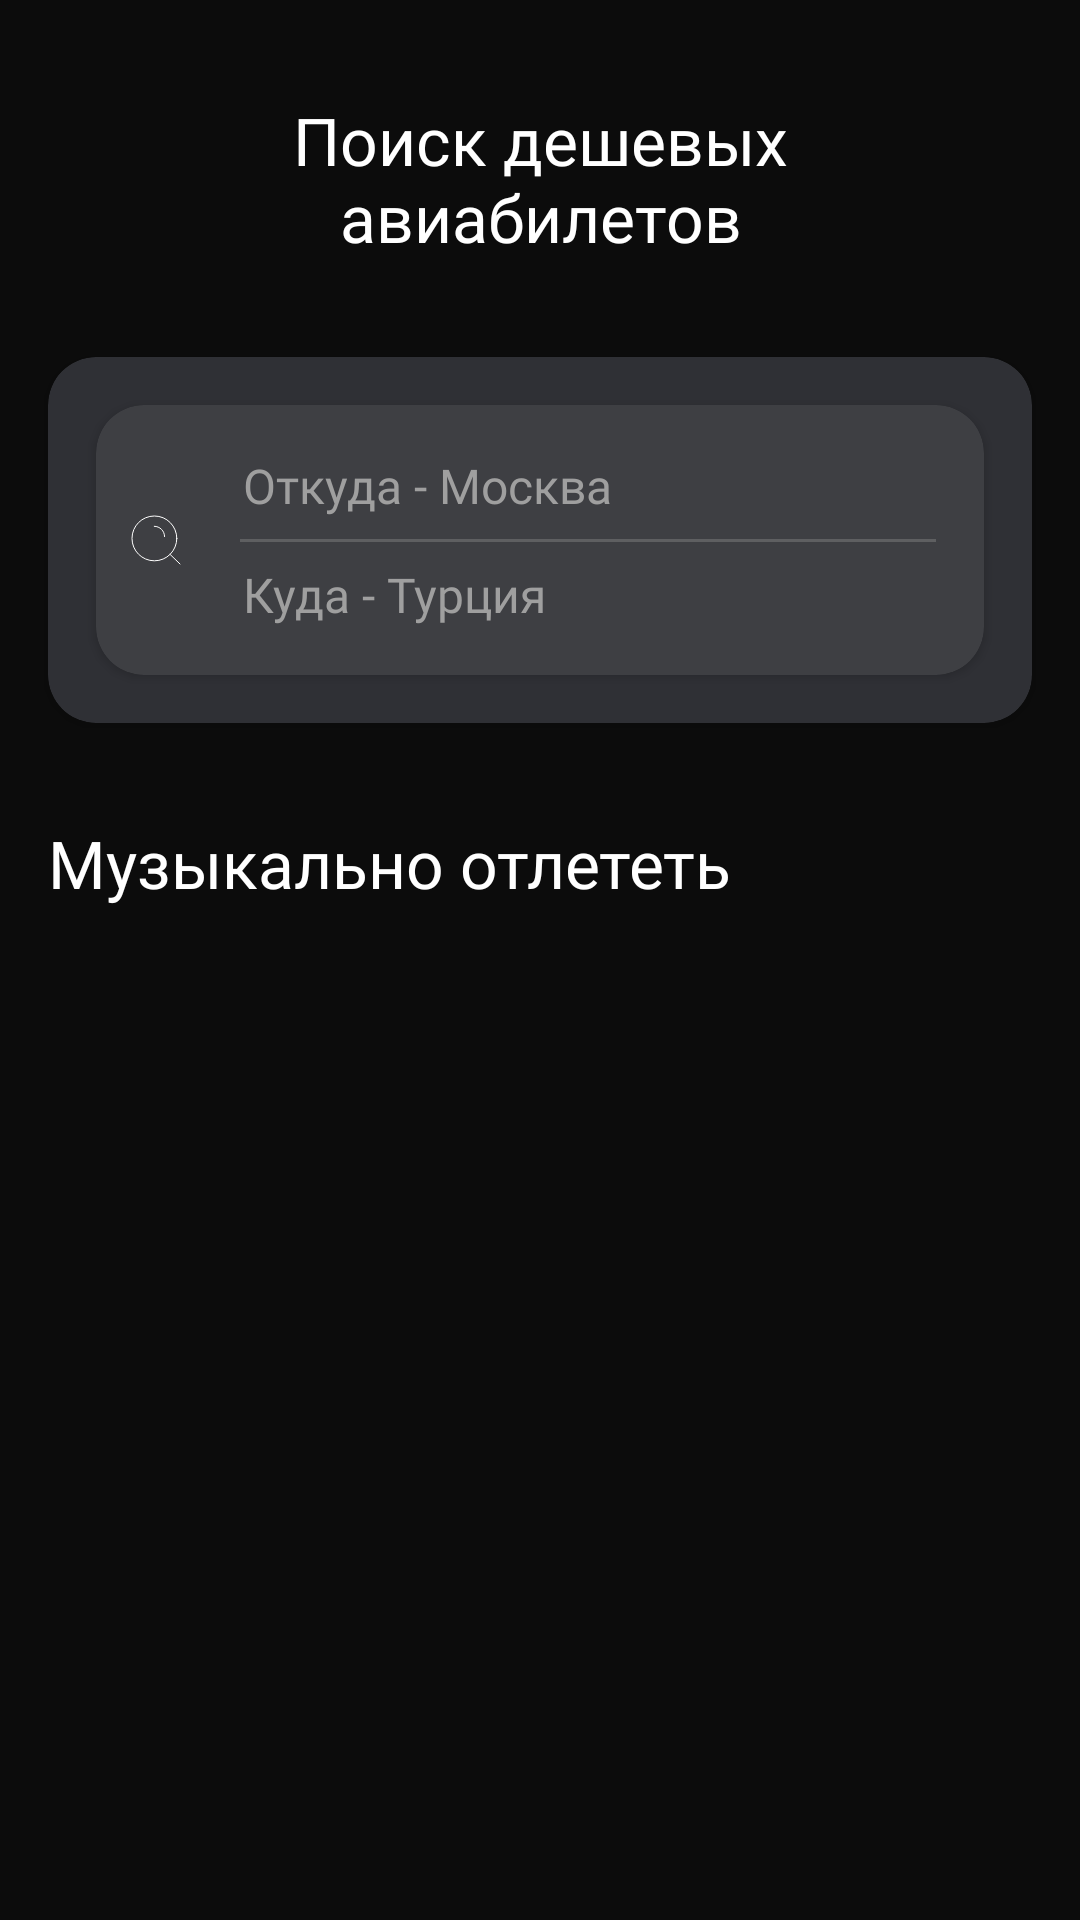

Layout XML and referenced resources for this Android screen:
<!-- AndroidManifest.xml: application theme Theme.AirLineApp -->
<!-- res/layout/fragment_tickets.xml -->
<?xml version="1.0" encoding="utf-8"?>
<androidx.constraintlayout.widget.ConstraintLayout xmlns:android="http://schemas.android.com/apk/res/android"
    xmlns:app="http://schemas.android.com/apk/res-auto"
    xmlns:tools="http://schemas.android.com/tools"
    android:layout_width="match_parent"
    android:layout_height="match_parent"
    android:background="@color/black"
    tools:context=".tickets.presentation.TicketsFragment">

    <TextView
        android:id="@+id/text_home"
        android:layout_width="172dp"
        android:layout_height="wrap_content"
        android:layout_marginTop="32dp"
        android:text="Поиск дешевых авиабилетов"
        android:textColor="@color/white"
        android:textAlignment="center"
        android:fontFamily="@font/sf_pro_semibold"
        android:textSize="22sp"
        app:layout_constraintEnd_toEndOf="parent"
        app:layout_constraintStart_toStartOf="parent"
        app:layout_constraintTop_toTopOf="parent" />

    <androidx.cardview.widget.CardView
        android:id="@+id/cv_search_view"
        android:layout_width="match_parent"
        android:layout_height="wrap_content"
        android:layout_marginHorizontal="16dp"
        android:layout_marginTop="32dp"
        app:cardBackgroundColor="@color/grey3"
        app:cardCornerRadius="16dp"
        app:layout_constraintEnd_toEndOf="parent"
        app:layout_constraintStart_toStartOf="parent"
        app:layout_constraintTop_toBottomOf="@+id/text_home">

        <androidx.cardview.widget.CardView
            android:id="@+id/cv_search_tickets"
            android:layout_width="match_parent"
            android:layout_height="90dp"
            android:layout_margin="16dp"
            app:cardBackgroundColor="@color/grey4"
            app:cardCornerRadius="16dp">

            <androidx.constraintlayout.widget.ConstraintLayout
                android:layout_width="match_parent"
                android:layout_height="match_parent">

                <ImageView
                    android:id="@+id/iv_search"
                    android:layout_width="wrap_content"
                    android:layout_height="wrap_content"
                    android:layout_marginStart="8dp"
                    android:src="@drawable/search_icon"
                    app:layout_constraintBottom_toBottomOf="parent"
                    app:layout_constraintStart_toStartOf="parent"
                    app:layout_constraintTop_toTopOf="parent" />

                <TextView
                    android:id="@+id/et_search_from"
                    android:layout_width="wrap_content"
                    android:layout_height="wrap_content"
                    android:layout_marginStart="17dp"
                    android:layout_marginTop="16dp"
                    android:background="@null"
                    android:ems="10"
                    android:fontFamily="@font/sf_pro_semibold"
                    android:hint="@string/hint_search_from"
                    android:inputType="text"
                    android:textColor="@color/white"
                    android:textColorHint="@color/grey6"
                    android:textSize="16sp"
                    app:layout_constraintStart_toEndOf="@id/iv_search"
                    app:layout_constraintTop_toTopOf="parent"
                    tools:layout_editor_absoluteX="40dp" />

                <View
                    android:layout_width="match_parent"
                    android:layout_height="1dp"
                    android:layout_marginStart="48dp"
                    android:layout_marginEnd="16dp"
                    android:background="@color/grey5"
                    app:layout_constraintBottom_toBottomOf="parent"
                    app:layout_constraintStart_toStartOf="@id/iv_search"
                    app:layout_constraintTop_toTopOf="parent" />

                <TextView
                    android:id="@+id/et_search_to"
                    android:layout_width="wrap_content"
                    android:layout_height="wrap_content"
                    android:layout_marginStart="17dp"
                    android:layout_marginTop="16dp"
                    android:layout_marginBottom="16dp"
                    android:background="@null"
                    android:ems="10"
                    android:fontFamily="@font/sf_pro_semibold"
                    android:hint="@string/hint_search_to"
                    android:inputType="text"
                    android:textColor="@color/white"
                    android:textColorHint="@color/grey6"
                    android:textSize="16sp"
                    app:layout_constraintBottom_toBottomOf="parent"
                    app:layout_constraintStart_toEndOf="@id/iv_search" />
            </androidx.constraintlayout.widget.ConstraintLayout>

        </androidx.cardview.widget.CardView>

    </androidx.cardview.widget.CardView>

    <TextView
        android:id="@+id/tv_otletet"
        android:layout_width="wrap_content"
        android:layout_height="wrap_content"
        android:layout_marginTop="32dp"
        android:layout_marginStart="16dp"
        android:textColor="@color/white"
        android:fontFamily="@font/sf_pro_semibold"
        android:textSize="22sp"
        android:text="Музыкально отлететь"
        app:layout_constraintStart_toStartOf="parent"
        app:layout_constraintTop_toBottomOf="@+id/cv_search_view" />

    <androidx.recyclerview.widget.RecyclerView
        android:id="@+id/rv_tickets"
        android:layout_width="match_parent"
        android:layout_height="wrap_content"
        app:layout_constraintTop_toBottomOf="@id/tv_otletet"
        app:layout_constraintStart_toStartOf="parent"
        android:layout_marginTop="16dp"
        android:layout_marginStart="16dp"
        android:orientation="horizontal"
        tools:listitem="@layout/recycler_item_main_screen"/>
</androidx.constraintlayout.widget.ConstraintLayout>
<!-- res/layout/recycler_item_main_screen.xml (included above) -->
<?xml version="1.0" encoding="utf-8"?>
<androidx.cardview.widget.CardView xmlns:android="http://schemas.android.com/apk/res/android"
    android:layout_width="132dp"
    android:layout_height="wrap_content"
    xmlns:app="http://schemas.android.com/apk/res-auto"
    xmlns:tools="http://schemas.android.com/tools"
    android:layout_marginEnd="16dp"
    app:cardBackgroundColor="@color/black">

    <androidx.constraintlayout.widget.ConstraintLayout
        android:layout_width="wrap_content"
        android:layout_height="wrap_content">


        <androidx.cardview.widget.CardView
            android:id="@+id/cv_recycler_item_main"
            android:layout_width="132dp"
            android:layout_height="133dp"
            app:cardCornerRadius="16dp"
            app:layout_constraintStart_toStartOf="parent"
            app:layout_constraintTop_toTopOf="parent">

            <ImageView
                android:id="@+id/iv_recycler_item_main"
                android:layout_width="match_parent"
                android:layout_height="match_parent"
                android:src="@drawable/profile"
                android:scaleType="centerCrop"/>

        </androidx.cardview.widget.CardView>


        <TextView
            android:id="@+id/tv_recycler_item_band"
            android:layout_width="wrap_content"
            android:layout_height="wrap_content"
            tools:text="Die Antwoord"
            app:layout_constraintTop_toBottomOf="@id/cv_recycler_item_main"
            app:layout_constraintStart_toStartOf="parent"
            android:layout_marginTop="8dp"
            android:fontFamily="@font/sf_pro_semibold"
            android:textSize="16sp"
            android:textColor="@color/white"/>

        <TextView
            android:id="@+id/tv_recycler_item_city"
            android:layout_width="wrap_content"
            android:layout_height="wrap_content"
            tools:text="Будапешт"
            app:layout_constraintTop_toBottomOf="@id/tv_recycler_item_band"
            app:layout_constraintStart_toStartOf="parent"
            android:layout_marginTop="8dp"
            android:fontFamily="@font/sf_pro_regular"
            android:textSize="14sp"
            android:textColor="@color/white"/>

        <ImageView
            android:id="@+id/iv_recycler_item_plane"
            android:layout_width="wrap_content"
            android:layout_height="wrap_content"
            android:src="@drawable/plane_icon"
            app:layout_constraintTop_toBottomOf="@id/tv_recycler_item_city"
            android:layout_marginTop="4dp"
            app:layout_constraintStart_toStartOf="parent"/>

        <TextView
            android:id="@+id/tv_recycler_item_price"
            android:layout_width="wrap_content"
            android:layout_height="wrap_content"
            tools:text="от 22 264 ₽"
            app:layout_constraintTop_toTopOf="@id/iv_recycler_item_plane"
            app:layout_constraintBottom_toBottomOf="@id/iv_recycler_item_plane"
            app:layout_constraintStart_toEndOf="@id/iv_recycler_item_plane"
            android:fontFamily="@font/sf_pro_regular"
            android:textSize="14sp"
            android:textColor="@color/white"/>


    </androidx.constraintlayout.widget.ConstraintLayout>

</androidx.cardview.widget.CardView>
<!-- resources referenced by this layout -->
<resources>
  <color name="black">#0C0C0C</color>
  <color name="grey3">#2F3035</color>
  <color name="grey4">#3E3F43</color>
  <color name="grey5">#5E5F61</color>
  <color name="grey6">#9F9F9F</color>
  <color name="white">#FFFFFFFF</color>
  <!-- drawable plane_icon (drawable) -->
  <?xml version="1.0" encoding="utf-8"?>
  <vector xmlns:android="http://schemas.android.com/apk/res/android"
      android:width="24dp"
      android:height="24dp"
      android:viewportWidth="24"
      android:viewportHeight="24">
  
      <path
          android:pathData="M19.62 3.435C20.21 4.025 20.21 4.975 19.62 5.555L15.73 9.445L17.85 18.635L16.44 20.055L12.56 12.625L8.66 16.525L9.02 18.995L7.95 20.055L6.19 16.875L3 15.105L4.06 14.025L6.56 14.395L10.43 10.525L3 6.615L4.42 5.205L13.61 7.325L17.5 3.435C18.06 2.855 19.06 2.855 19.62 3.435Z"
          android:fillColor="@color/grey6"/>
  
  </vector>
  <!-- drawable profile (drawable) -->
  <?xml version="1.0" encoding="utf-8"?>
  <vector xmlns:android="http://schemas.android.com/apk/res/android"
      android:width="24dp"
      android:height="24dp"
      android:viewportWidth="24"
      android:viewportHeight="24">
  
      <path
          android:pathData="M8 7C8 5.93913 8.42143 4.92172 9.17157 4.17157C9.92172 3.42143 10.9391 3 12 3C13.0609 3 14.0783 3.42143 14.8284 4.17157C15.5786 4.92172 16 5.93913 16 7C16 8.06087 15.5786 9.07828 14.8284 9.82843C14.0783 10.5786 13.0609 11 12 11C10.9391 11 9.92172 10.5786 9.17157 9.82843C8.42143 9.07828 8 8.06087 8 7ZM8 13C6.67392 13 5.40215 13.5268 4.46447 14.4645C3.52678 15.4021 3 16.6739 3 18C3 18.7956 3.31607 19.5587 3.87868 20.1213C4.44129 20.6839 5.20435 21 6 21H18C18.7956 21 19.5587 20.6839 20.1213 20.1213C20.6839 19.5587 21 18.7956 21 18C21 16.6739 20.4732 15.4021 19.5355 14.4645C18.5979 13.5268 17.3261 13 16 13H8Z"
          android:fillColor="@color/grey6"/>
      
  </vector>
  <!-- drawable search_icon (drawable) -->
  <?xml version="1.0" encoding="utf-8"?>
  <vector
      xmlns:android="http://schemas.android.com/apk/res/android"
      android:width="24dp"
      android:height="24dp"
      android:viewportWidth="24"
      android:viewportHeight="24">
  
      <path
          android:pathData="M16.6922 16.8L20 20M11.4286 7.42857C13.3221 7.42857 14.8571 8.9636 14.8571 10.8571M18.9333 11.4667C18.9333 15.5904 15.5904 18.9333 11.4667 18.9333C7.34294 18.9333 4 15.5904 4 11.4667C4 7.34294 7.34294 4 11.4667 4C15.5904 4 18.9333 7.34294 18.9333 11.4667Z"
          android:strokeColor="@color/white"
          android:strokeLineCap="round"/>
  
  </vector>
  <string name="hint_search_from">Откуда - Москва</string>
  <string name="hint_search_to">Куда - Турция</string>
  <style name="Theme.AirLineApp" parent="Theme.MaterialComponents.DayNight.NoActionBar">
          
          <item name="colorPrimary">@color/blue</item>
          <item name="colorPrimaryVariant">@color/black</item>
          <item name="colorOnPrimary">@color/white</item>
          
          <item name="colorSecondary">@color/teal_200</item>
          <item name="colorSecondaryVariant">@color/teal_700</item>
          <item name="colorOnSecondary">@color/black</item>
          
          <item name="android:statusBarColor">?attr/colorPrimaryVariant</item>
          
      </style>
  <color name="blue">#4C95FE</color>
  <color name="teal_200">#FF03DAC5</color>
  <color name="teal_700">#FF018786</color>
</resources>
